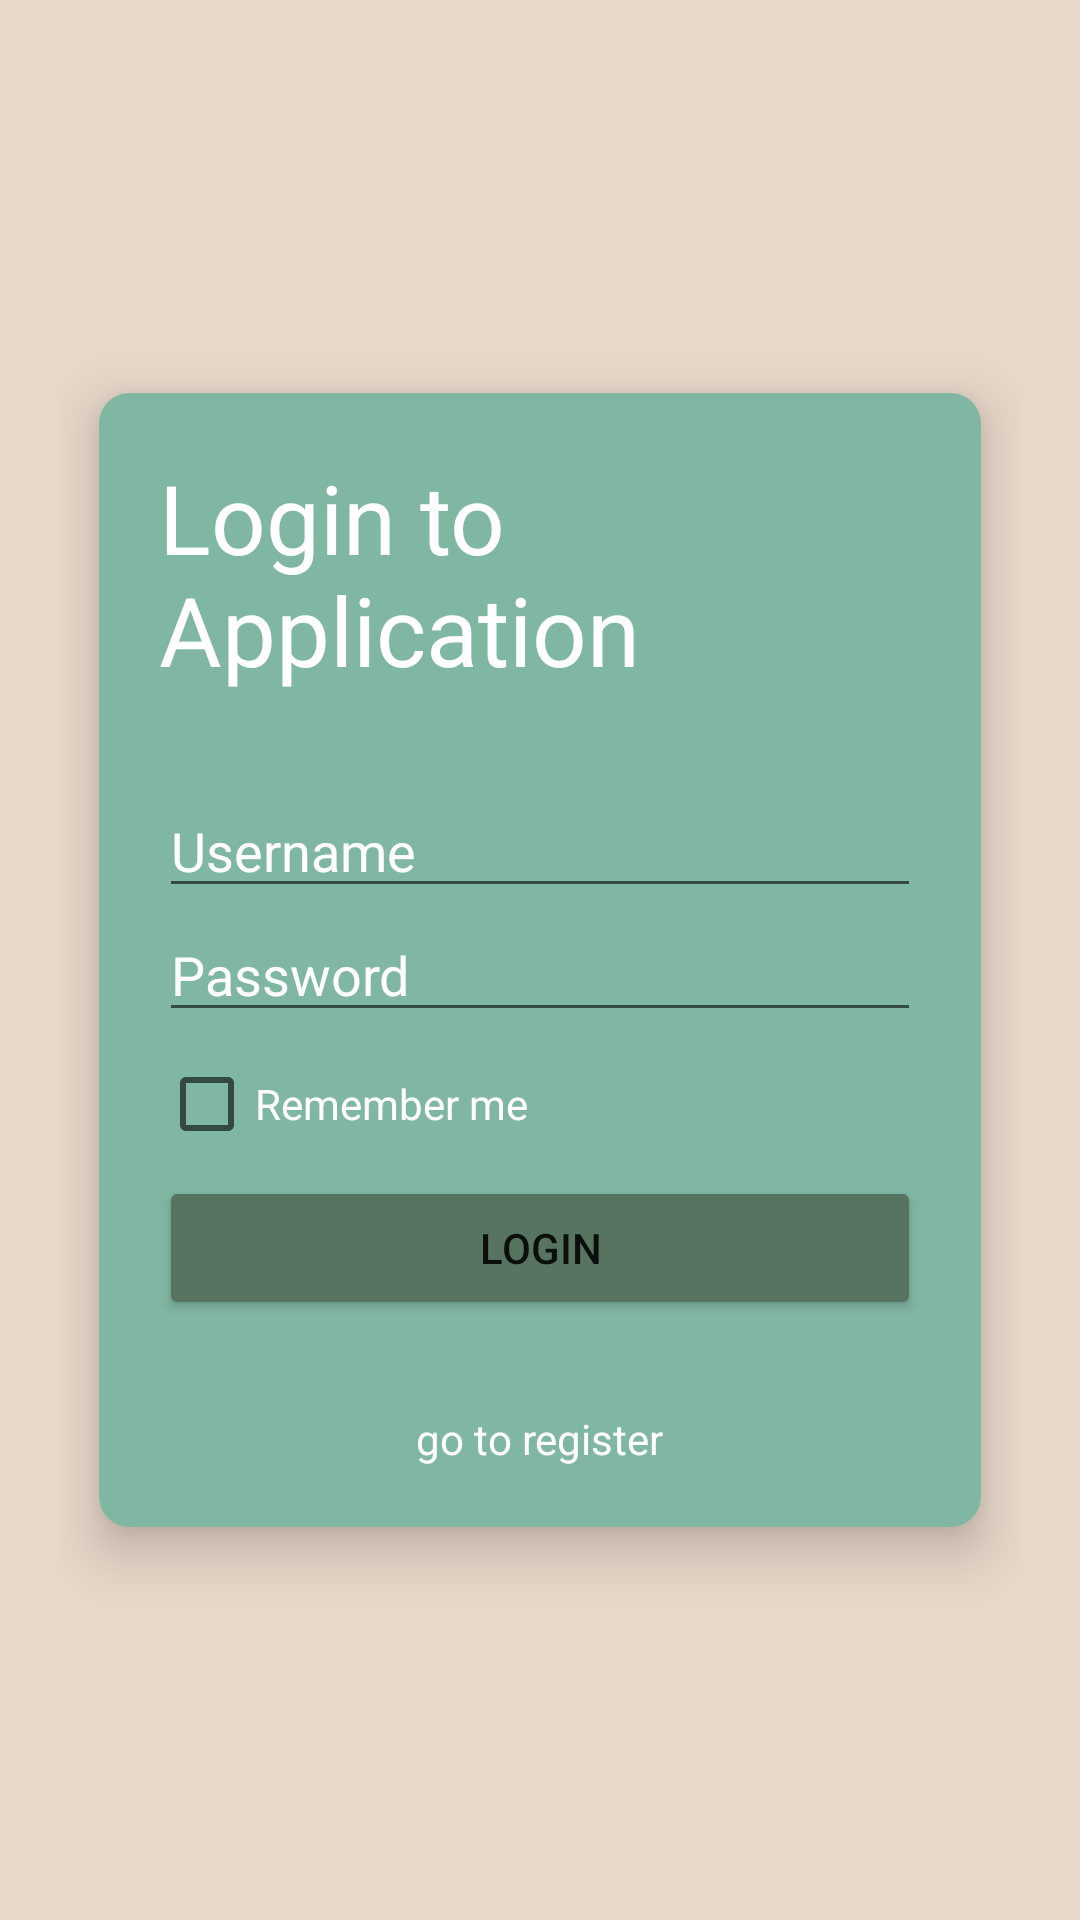

Layout XML and referenced resources for this Android screen:
<!-- AndroidManifest.xml: application theme Theme.LearningSharedPreference -->
<!-- res/layout/activity_login.xml -->
<?xml version="1.0" encoding="utf-8"?>
<RelativeLayout xmlns:android="http://schemas.android.com/apk/res/android"
    xmlns:app="http://schemas.android.com/apk/res-auto"
    xmlns:tools="http://schemas.android.com/tools"
    android:layout_width="match_parent"
    android:layout_height="match_parent"
    tools:context=".LoginActivity"
    android:padding="20dp"
    android:background="#E7D8C9">

    <androidx.cardview.widget.CardView
        android:layout_centerInParent="true"
        android:layout_width="match_parent"
        android:layout_height="wrap_content"
        app:cardBackgroundColor="#80B7A2"
        app:cardUseCompatPadding="true"
        app:cardCornerRadius="10dp"
        app:cardElevation="10dp">
        <LinearLayout
            android:padding="20dp"
            android:layout_width="match_parent"
            android:layout_height="wrap_content"
            android:orientation="vertical">
            <TextView
                android:textSize="32sp"
                android:textColor="@android:color/white"
                android:text="Login to Application"
                android:layout_gravity="center"
                android:layout_width="wrap_content"
                android:layout_height="wrap_content"
                android:layout_marginBottom="30dp"/>
            <EditText
                android:id="@+id/userName"
                android:hint="Username"
                android:textColor="#E8E8E9"
                android:textColorHint="@android:color/white"
                android:layout_width="match_parent"
                android:layout_height="wrap_content"/>
            <EditText
                android:id="@+id/password"
                android:hint="Password"
                android:textColor="#E8E8E9"
                android:textColorHint="@android:color/white"
                android:layout_width="match_parent"
                android:layout_height="wrap_content"
                android:inputType="textPassword"/>
            <CheckBox
                android:id="@+id/rememberMe"
                android:layout_width="match_parent"
                android:layout_height="wrap_content"
                android:text="Remember me"
                android:textColor="@android:color/white"/>
            <Button
                android:id="@+id/login"
                android:text="login"
                android:backgroundTint="#577460"
                android:layout_width="match_parent"
                android:layout_height="wrap_content"/>
            <TextView
                android:layout_marginTop="30dp"
                android:id="@+id/goToRegister"
                android:text="go to register"
                android:textColor="@android:color/white"
                android:layout_gravity="center"
                android:layout_width="wrap_content"
                android:layout_height="wrap_content"/>
        </LinearLayout>
    </androidx.cardview.widget.CardView>
</RelativeLayout>
<!-- resources referenced by this layout -->
<resources>
  <style name="Theme.LearningSharedPreference" parent="Theme.MaterialComponents.DayNight.DarkActionBar">
          
          <item name="colorPrimary">@color/purple_500</item>
          <item name="colorPrimaryVariant">@color/purple_700</item>
          <item name="colorOnPrimary">@color/white</item>
          
          <item name="colorSecondary">@color/teal_200</item>
          <item name="colorSecondaryVariant">@color/teal_700</item>
          <item name="colorOnSecondary">@color/black</item>
          
          <item name="android:statusBarColor" tools:targetApi="l">?attr/colorPrimaryVariant</item>
          
      </style>
  <!-- not gathered from this repository: default colours our renderer supplied (Android Studio template values) -->
  <color name="purple_500">#FF6200EE</color>
  <color name="purple_700">#FF3700B3</color>
  <color name="teal_200">#FF03DAC5</color>
  <color name="teal_700">#FF018786</color>
  <color name="black">#FF000000</color>
  <color name="white">#FFFFFFFF</color>
</resources>
